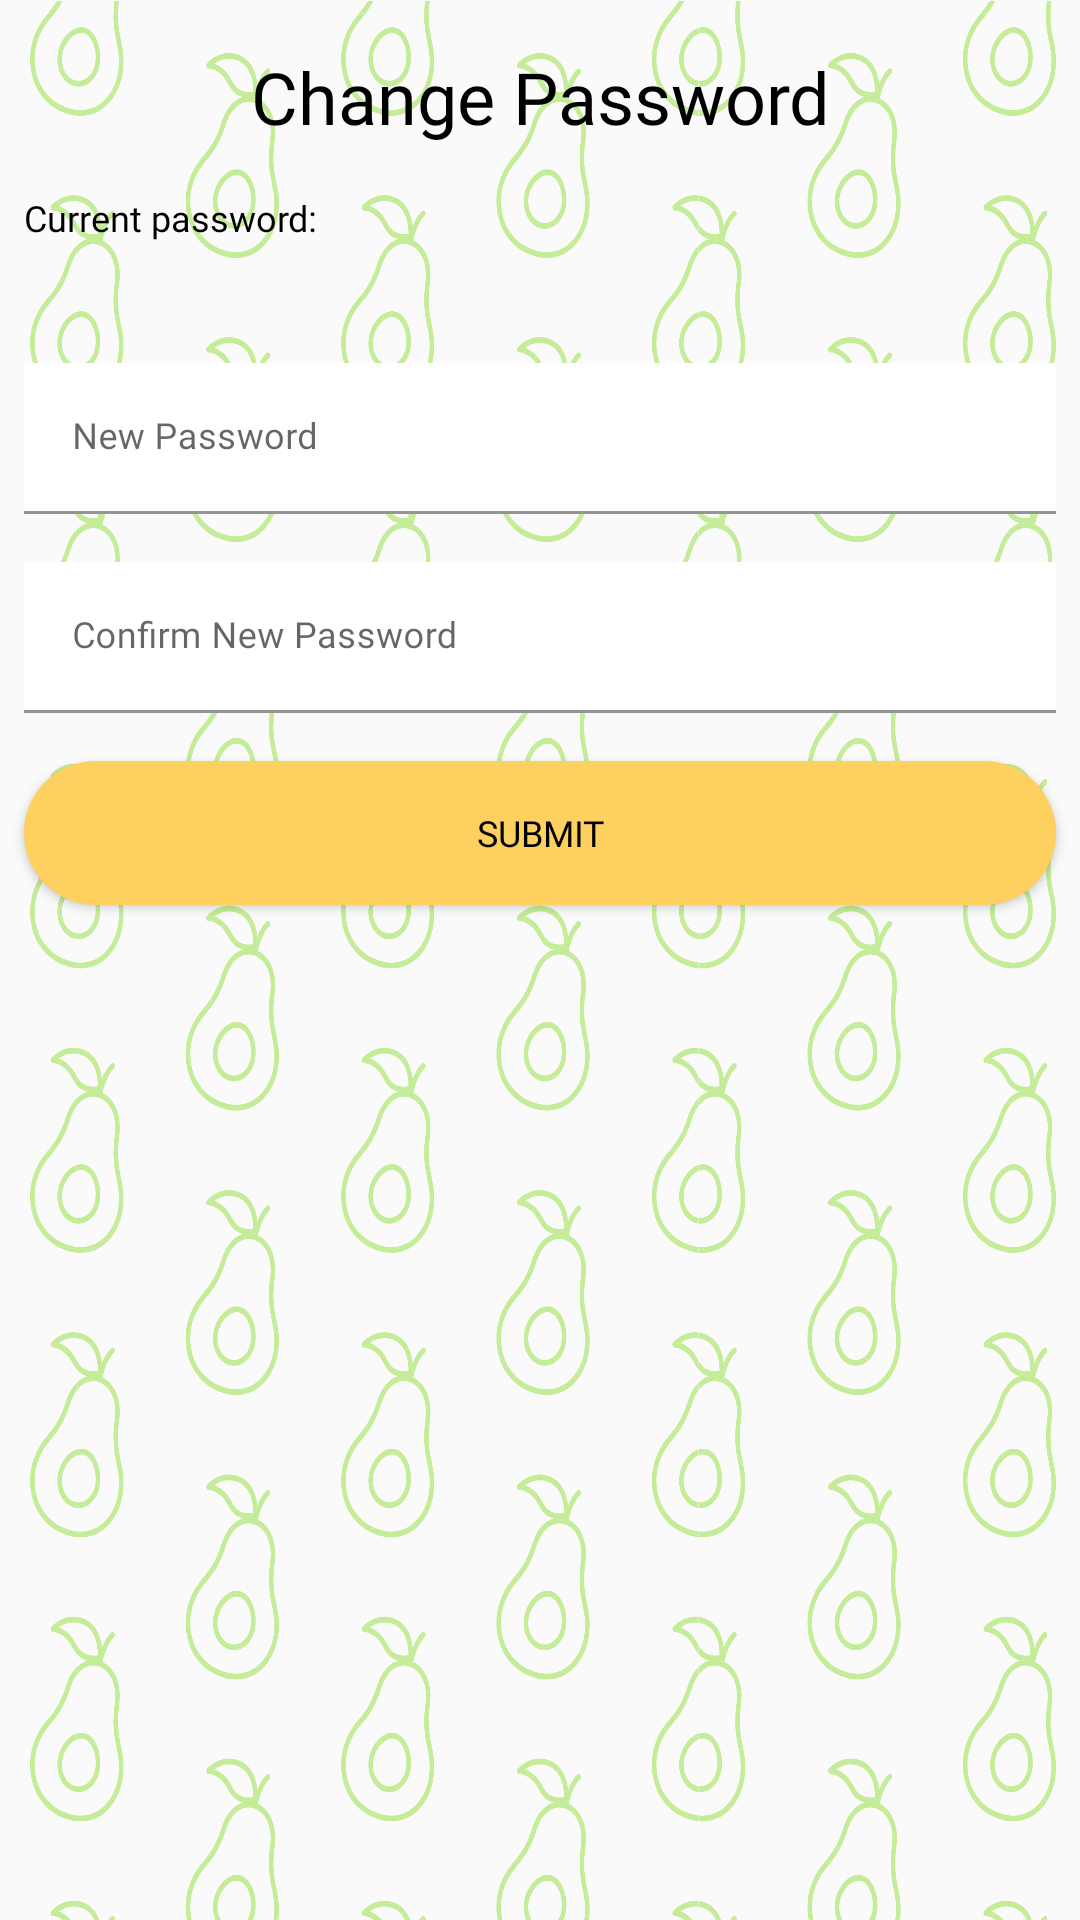

Produce the Android XML layout that renders to this screen, including the resource entries it uses.
<!-- AndroidManifest.xml: application theme Theme.FarmersApp -->
<!-- res/layout/activity_change_password.xml -->
<?xml version="1.0" encoding="utf-8"?>
<androidx.constraintlayout.widget.ConstraintLayout xmlns:android="http://schemas.android.com/apk/res/android"
    xmlns:app="http://schemas.android.com/apk/res-auto"
    xmlns:tools="http://schemas.android.com/tools"
    android:layout_width="match_parent"
    android:layout_height="match_parent"
    android:background="@drawable/asset_empty_fruits_vanilla_semitransparent"
    tools:context=".activities.user.ChangePasswordActivity">

    <TextView
        android:id="@+id/change_password_tv_title"
        android:layout_width="match_parent"
        android:layout_height="wrap_content"
        app:layout_constraintTop_toTopOf="parent"
        app:layout_constraintStart_toStartOf="parent"
        app:layout_constraintEnd_toEndOf="parent"
        android:layout_marginStart="8dp"
        android:layout_marginLeft="8dp"
        android:layout_marginTop="16dp"
        android:layout_marginEnd="8dp"
        android:layout_marginRight="8dp"
        android:text="Change Password"
        android:textSize="24dp"
        android:textAlignment="center"
        android:fontFamily="@font/inter_bold"
        android:textColor="@color/black"
        />

    <TextView
        android:id="@+id/change_password_tv_current_password_title"
        android:layout_width="match_parent"
        android:layout_height="wrap_content"
        app:layout_constraintTop_toBottomOf="@+id/change_password_tv_title"
        app:layout_constraintStart_toStartOf="parent"
        app:layout_constraintEnd_toEndOf="parent"
        android:layout_marginStart="8dp"
        android:layout_marginLeft="8dp"
        android:layout_marginTop="16dp"
        android:layout_marginEnd="8dp"
        android:layout_marginRight="8dp"
        android:text="Current password:"
        android:textSize="12dp"
        android:textAlignment="textStart"
        android:fontFamily="@font/inter_bold"
        android:textColor="@color/black"
        />

    <TextView
        android:id="@+id/change_password_tv_current_password"
        android:layout_width="match_parent"
        android:layout_height="wrap_content"
        app:layout_constraintTop_toBottomOf="@+id/change_password_tv_current_password_title"
        app:layout_constraintStart_toStartOf="parent"
        app:layout_constraintEnd_toEndOf="parent"
        android:layout_marginStart="8dp"
        android:layout_marginLeft="8dp"
        android:layout_marginTop="8dp"
        android:layout_marginEnd="8dp"
        android:layout_marginRight="8dp"
        android:textSize="12dp"
        android:textAlignment="textStart"
        android:fontFamily="@font/inter_bold"
        android:textColor="@color/black"
        />

    <com.google.android.material.textfield.TextInputLayout
        android:id="@+id/change_password_til_new_password"
        android:layout_width="0dp"
        android:layout_height="wrap_content"
        app:layout_constraintEnd_toEndOf="parent"
        app:layout_constraintStart_toStartOf="parent"
        app:layout_constraintTop_toBottomOf="@+id/change_password_tv_current_password"
        android:layout_marginStart="8dp"
        android:layout_marginLeft="8dp"
        android:layout_marginTop="16dp"
        android:layout_marginEnd="8dp"
        android:layout_marginRight="8dp">

        <com.google.android.material.textfield.TextInputEditText
            android:id="@+id/change_password_tiet_new_password"
            android:layout_width="match_parent"
            android:layout_height="wrap_content"
            android:hint="New Password"
            android:textSize="12dp"
            android:fontFamily="@font/inter_regular"
            android:background="@color/white"
            android:textColor="@color/black"
            android:inputType="text" />
    </com.google.android.material.textfield.TextInputLayout>

    <com.google.android.material.textfield.TextInputLayout
        android:id="@+id/change_password_til_confirm_new_password"
        android:layout_width="0dp"
        android:layout_height="wrap_content"
        app:layout_constraintEnd_toEndOf="parent"
        app:layout_constraintStart_toStartOf="parent"
        app:layout_constraintTop_toBottomOf="@+id/change_password_til_new_password"
        android:layout_marginStart="8dp"
        android:layout_marginLeft="8dp"
        android:layout_marginTop="16dp"
        android:layout_marginEnd="8dp"
        android:layout_marginRight="8dp">

        <com.google.android.material.textfield.TextInputEditText
            android:id="@+id/change_password_tiet_confirm_new_password"
            android:layout_width="match_parent"
            android:layout_height="wrap_content"
            android:hint="Confirm New Password"
            android:textSize="12dp"
            android:fontFamily="@font/inter_regular"
            android:background="@color/white"
            android:textColor="@color/black"
            android:inputType="text" />
    </com.google.android.material.textfield.TextInputLayout>

    <Button
        android:id="@+id/change_password_btn_submit"
        android:layout_width="match_parent"
        android:layout_height="wrap_content"
        app:layout_constraintEnd_toEndOf="parent"
        app:layout_constraintStart_toStartOf="parent"
        app:layout_constraintTop_toBottomOf="@id/change_password_til_confirm_new_password"
        android:layout_marginStart="8dp"
        android:layout_marginLeft="8dp"
        android:layout_marginTop="16dp"
        android:layout_marginEnd="8dp"
        android:layout_marginRight="8dp"
        android:text="Submit"
        android:textSize="12dp"
        android:textAlignment="center"
        android:fontFamily="@font/inter_bold"
        android:textColor="@color/black"
        android:background="@drawable/rounded_button_orange"/>

</androidx.constraintlayout.widget.ConstraintLayout>
<!-- resources referenced by this layout -->
<resources>
  <color name="black">#FF000000</color>
  <color name="white">#FFFFFFFF</color>
  <!-- drawable asset_empty_fruits_vanilla_semitransparent: png bitmap (drawable, 441416 bytes) -->
  <!-- drawable rounded_button_orange (drawable) -->
  <?xml version="1.0" encoding="utf-8"?>
  <shape xmlns:android="http://schemas.android.com/apk/res/android"
      android:shape="rectangle">
      <solid android:color="@color/orange" />
      <corners android:bottomRightRadius="128dp"
          android:bottomLeftRadius="128dp"
          android:topRightRadius="128dp"
          android:topLeftRadius="128dp"/>
  
  </shape>
  <style name="Theme.FarmersApp" parent="Theme.MaterialComponents.DayNight.DarkActionBar">
          
  
          <item name="colorPrimary">@color/orange</item>
          <item name="colorPrimaryVariant">@color/orange</item>
          <item name="colorOnPrimary">@color/black</item>
          
          <item name="colorSecondary">@color/green</item>
          <item name="colorSecondaryVariant">@color/green</item>
          <item name="colorOnSecondary">@color/black</item>
          
          <item name="android:statusBarColor" tools:targetApi="l">?attr/colorPrimaryVariant</item>
          
      </style>
  <color name="orange">#FED060</color>
  <color name="green">#60BA62</color>
</resources>
